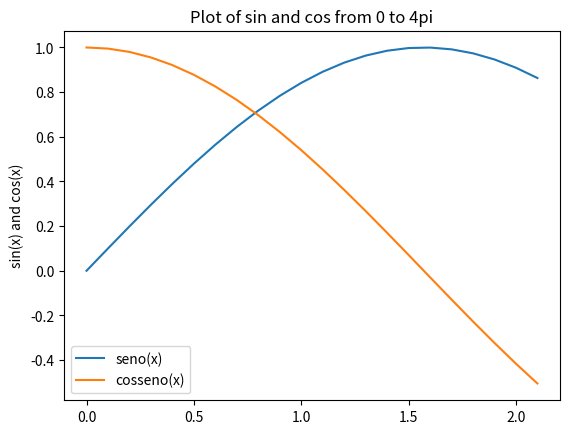

Recreate this plot in Python.
#
# [redacted]
#

import matplotlib.pyplot as plt  #A biblioteca matplotlib tem que está instalada 
import numpy as np               #A biblioteca numpy tem que está instalada 

x = np.arange(0,1*np.pi-1,0.1)   
y = np.sin(x) #seno
z = np.cos(x) #cosseno

plt.plot(x,y,x,z)
plt.ylabel('sin(x) and cos(x)')
plt.title('Plot of sin and cos from 0 to 4pi')
plt.legend(['seno(x)', 'cosseno(x)'])      
plt.show()

